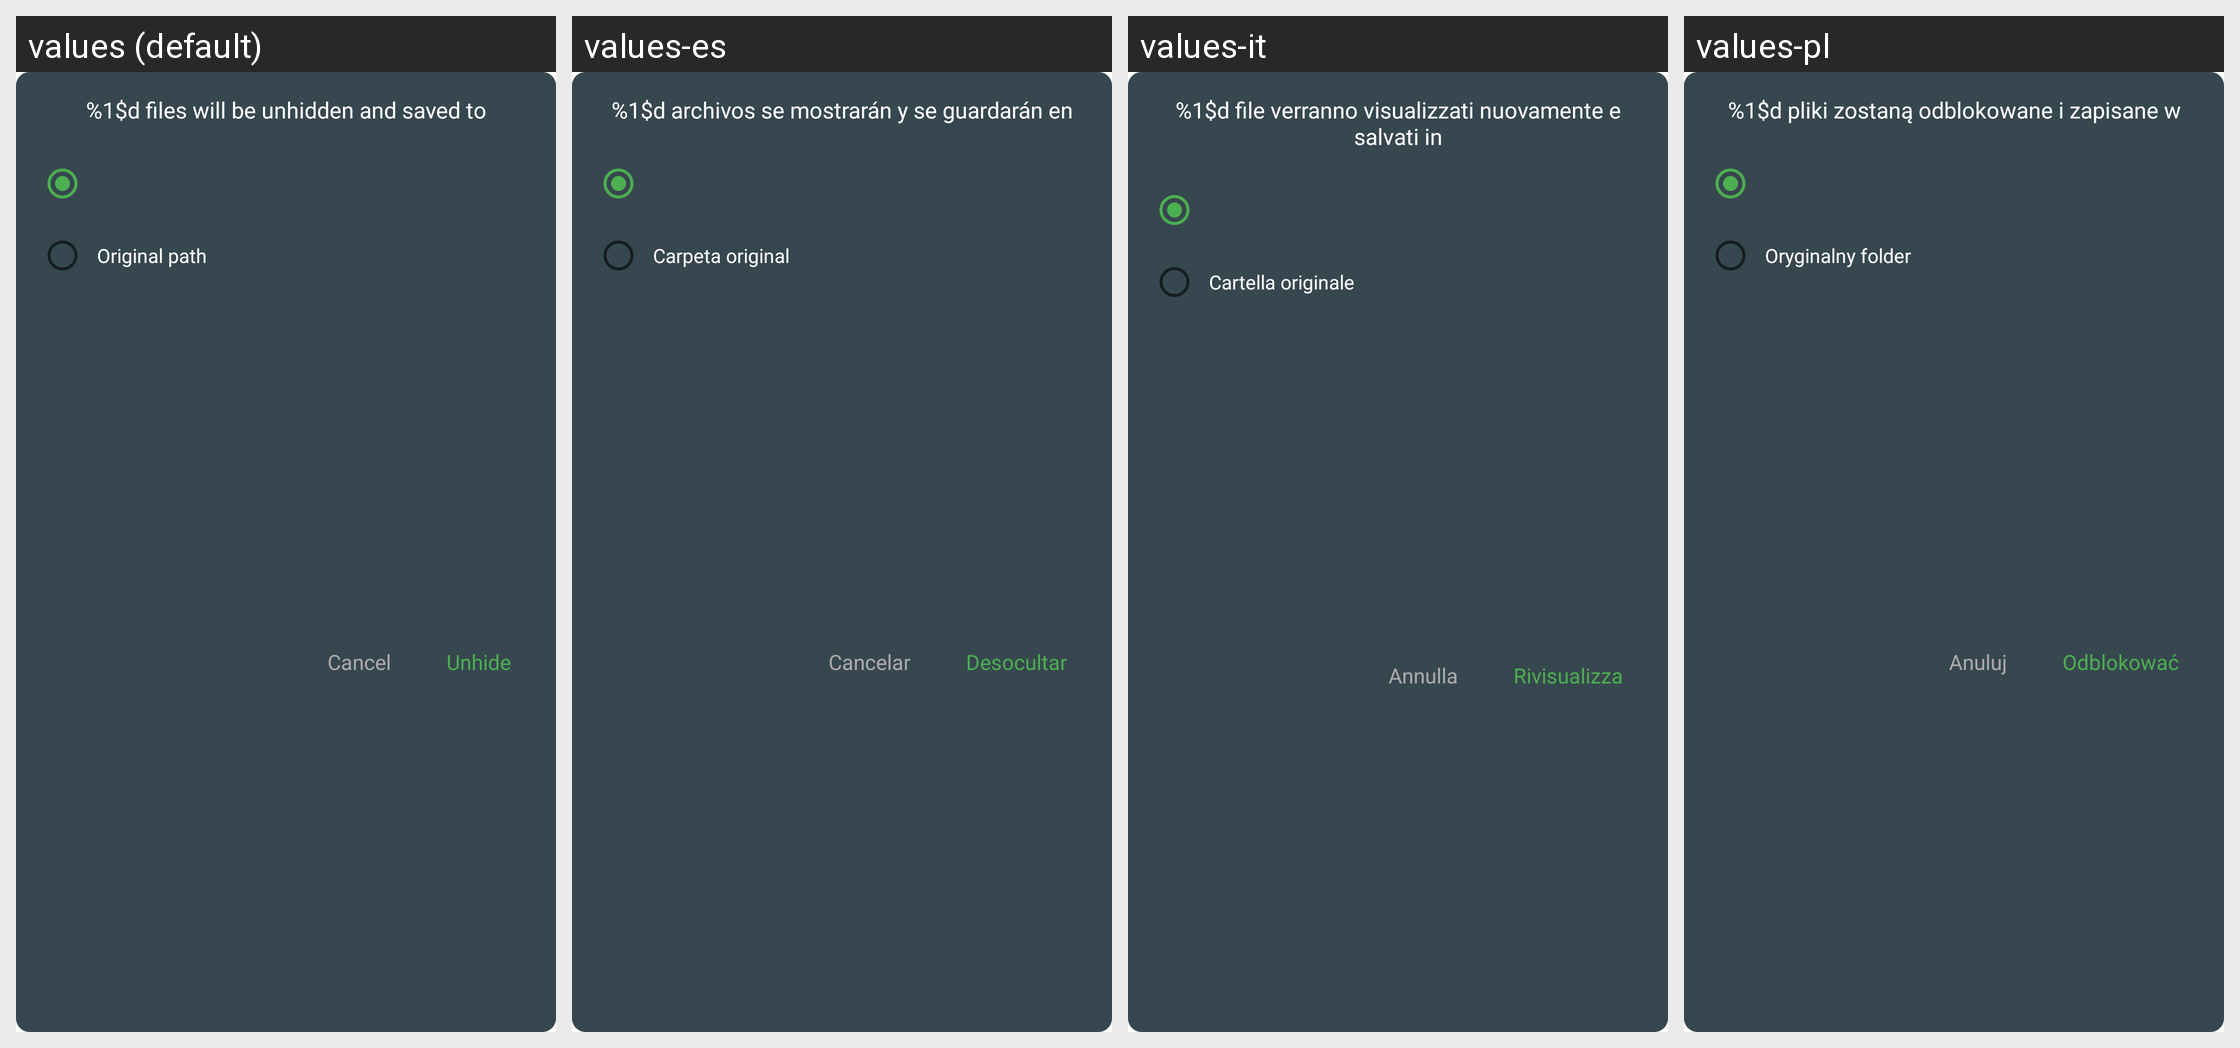

The Android screen above is rendered under several locales of the same app. Produce the string resources it draws, with the default and per-locale values.
Android screen res/layout/dialog_unhide.xml rendered under 4 locales, left to right: values (default), values-es, values-it, values-pl. Device: Nexus 5 (rendered at 1080×1920; each locale shown at half size, 540×960, under a caption strip naming it); theme AppTheme.
Other locales in the repository, not shown: values-ar, values-de, values-fr, values-hi, values-ja, values-ko, values-pt, values-ru, values-th, values-tr, values-vi, values-zh, values-zh-rTW.
Strings drawn on this screen, with the default value and each locale's value (text and hints the layout hard-codes, and strings that could not be matched under every locale, appear in the picture but are not listed):

unhide_title
  values: %1$d files will be unhidden and saved to
  values-es: %1$d archivos se mostrarán y se guardarán en
  values-it: %1$d file verranno visualizzati nuovamente e salvati in
  values-pl: %1$d pliki zostaną odblokowane i zapisane w

original_path
  values: Original path
  values-es: Carpeta original
  values-it: Cartella originale
  values-pl: Oryginalny folder

cancel
  values: Cancel
  values-es: Cancelar
  values-it: Annulla
  values-pl: Anuluj

unhide
  values: Unhide
  values-es: Desocultar
  values-it: Rivisualizza
  values-pl: Odblokować
